Run: headless pygame with SDL's dummy video driver; simulated clock (each Clock.tick advances the game by its frame time, no real sleeping); random seed 0; keys injected as events and as key.get_pressed() state; mouse plan: one left click at the window centre at the start of phase 2, then a move to the lower-right quarter at the start of phase 3.
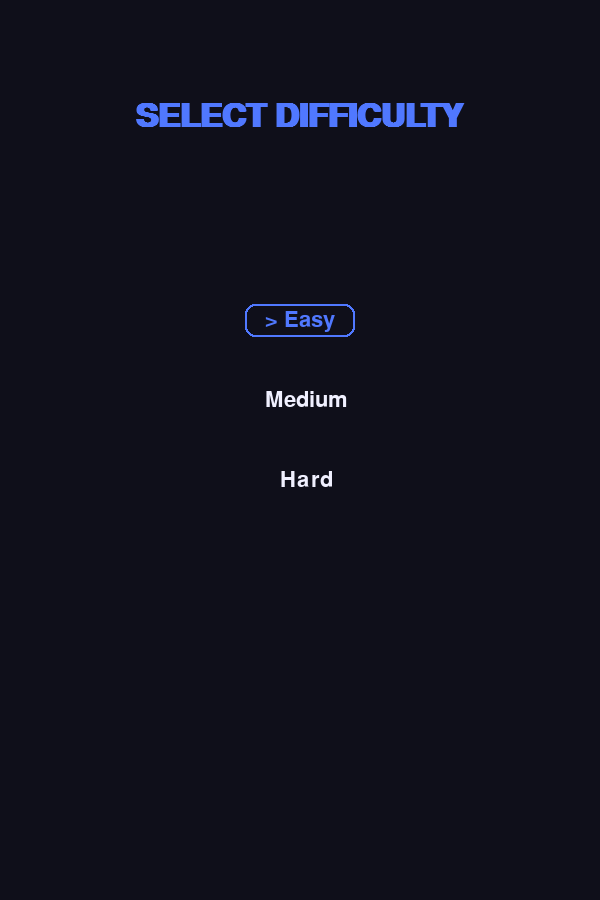
Frame 1 of 4 · flips 1–60 · no input
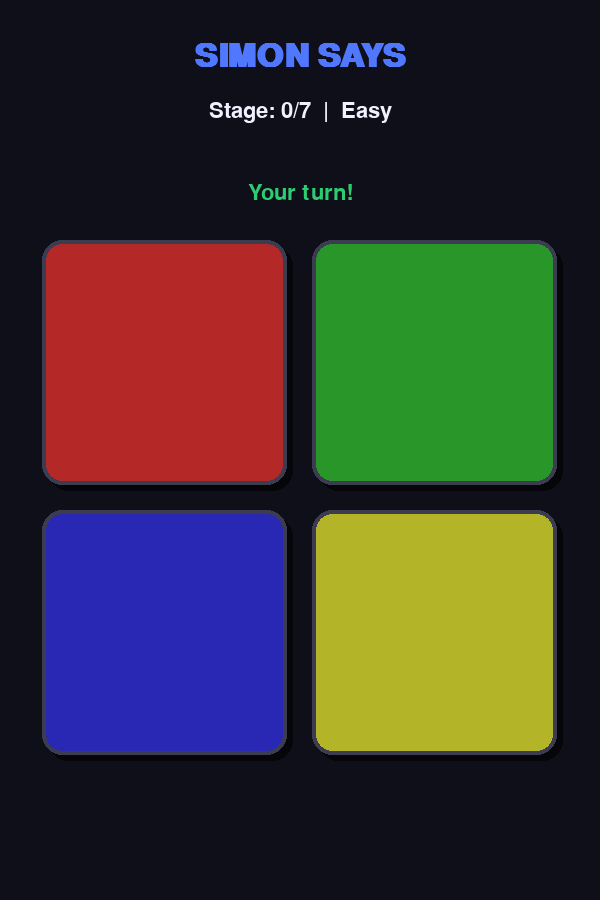
Frame 2 of 4 · flips 61–180 · clicked the window centre · tapped SPACE, RETURN · held RIGHT (→), D
Frame 3 of 4 · flips 181–300 · moved the mouse to the lower-right quarter · held DOWN (↓), S · screen unchanged from frame 2, image omitted
Frame 4 of 4 · flips 301–420 · held LEFT (←), A, UP (↑), W · screen unchanged from frame 3, image omitted

The pygame program that drew these frames:

import pygame
import random
import sys

# --- Configuration & Premium Theme ---
pygame.init()

WIDTH, HEIGHT = 600, 900
FPS = 60
screen = pygame.display.set_mode((WIDTH, HEIGHT))
pygame.display.set_caption("✨ Premium Simon Says")

# Colors (Premium Palette)
BG_COLOR = (15, 15, 26)       # Deep Dark Blue
TEXT_COLOR = (240, 240, 255)
HIGHLIGHT_COLOR = (80, 120, 255) # Vibrant Blue
MATCH_COLOR = (46, 204, 113)  # Emerald Green
FAIL_COLOR = (255, 107, 107)  # Coral Red

# Expanded Simon Colors
COLORS = {
    "red": (180, 40, 40), "green": (40, 150, 40), "blue": (40, 40, 180), "yellow": (180, 180, 40),
    "purple": (150, 40, 150), "cyan": (40, 150, 150), "orange": (180, 100, 40), "white": (180, 180, 180)
}
BRIGHT = {
    "red": (255, 80, 80), "green": (80, 255, 80), "blue": (80, 80, 255), "yellow": (255, 255, 120),
    "purple": (220, 100, 220), "cyan": (100, 255, 255), "orange": (255, 180, 80), "white": (255, 255, 255)
}

DIFFICULTY_CONFIG = {
    "Easy": {"colors": ["red", "green", "blue", "yellow"], "grid": (2, 2), "speed": (600, 300)},
    "Medium": {"colors": ["red", "green", "blue", "yellow", "purple", "cyan"], "grid": (3, 2), "speed": (450, 200)},
    "Hard": {"colors": ["red", "green", "blue", "yellow", "purple", "cyan", "orange", "white"], "grid": (4, 2), "speed": (300, 150)}
}

# Typography
try:
    font_main = pygame.font.SysFont("Outfit", 32); font_title = pygame.font.SysFont("Outfit", 48, bold=True); font_small = pygame.font.SysFont("Outfit", 20)
except:
    font_main = pygame.font.SysFont("Arial", 32); font_title = pygame.font.SysFont("Arial", 48, bold=True); font_small = pygame.font.SysFont("Arial", 20)

MAX_STAGES = 7

def generate_buttons(difficulty_name):
    config = DIFFICULTY_CONFIG[difficulty_name]; color_keys = config["colors"]; rows, cols = config["grid"]
    padding = 25; grid_start_y = 240
    avail_w = WIDTH - (padding * (cols + 1)); avail_h = HEIGHT - grid_start_y - 120 - (padding * rows)
    sz = min(avail_w // cols, avail_h // rows)
    start_x = (WIDTH - ((sz * cols) + (padding * (cols-1)))) // 2
    return [{"name": c_n, "rect": pygame.Rect(start_x + (i%cols)*(sz+padding), grid_start_y + (i//cols)*(sz+padding), sz, sz)} for i, c_n in enumerate(color_keys)]

def draw_header(score, diff_name):
    title = font_title.render("SIMON SAYS", True, HIGHLIGHT_COLOR); screen.blit(title, (WIDTH//2 - title.get_width()//2, 40))
    st_text = f"Stage: {score}/{MAX_STAGES}  |  {diff_name}"; st_surf = font_main.render(st_text, True, TEXT_COLOR)
    screen.blit(st_surf, (WIDTH//2 - st_surf.get_width()//2, 100))

def draw_buttons(buttons, highlight=None, flash_type="AI"):
    for b in buttons:
        name, rect = b["name"], b["rect"]; is_h = (name == highlight); d_rect = rect.copy(); b_t, b_c = 4, (60, 60, 80)
        if is_h:
            if flash_type == "Player": d_rect = rect.inflate(10, 10); b_c = BRIGHT[name]; b_t = 6
            else: b_c = (255, 255, 255); b_t = 8
        s_rect = d_rect.copy(); s_rect.move_ip(6, 6); pygame.draw.rect(screen, (5, 5, 10), s_rect, border_radius=20)
        pygame.draw.rect(screen, BRIGHT[name] if is_h else COLORS[name], d_rect, border_radius=20)
        pygame.draw.rect(screen, b_c, d_rect, b_t, border_radius=20)

def draw_status(txt, clr=TEXT_COLOR):
    surf = font_main.render(txt, True, clr); screen.blit(surf, (WIDTH//2 - surf.get_width()//2, 182))

def main_menu():
    clock = pygame.time.Clock(); options = ["Easy", "Medium", "Hard"]; selected = 0
    while True:
        screen.fill(BG_COLOR); title = font_title.render("SELECT DIFFICULTY", True, HIGHLIGHT_COLOR)
        screen.blit(title, (WIDTH//2 - title.get_width()//2, 100))
        for i, opt in enumerate(options):
            clr = HIGHLIGHT_COLOR if i == selected else TEXT_COLOR
            txt = font_main.render(f"{'> ' if i == selected else '  '}{opt}", True, clr)
            rect = txt.get_rect(center=(WIDTH//2, 320 + i * 80)); screen.blit(txt, rect)
            if i == selected: pygame.draw.rect(screen, clr, rect.inflate(40, 10), 2, border_radius=10)
        pygame.display.flip()
        for e in pygame.event.get():
            if e.type == pygame.QUIT: pygame.quit(); sys.exit()
            if e.type == pygame.KEYDOWN:
                if e.key == pygame.K_UP: selected = (selected - 1) % len(options)
                elif e.key == pygame.K_DOWN: selected = (selected + 1) % len(options)
                elif e.key == pygame.K_RETURN: return options[selected]
        clock.tick(FPS)

def run_game(diff_name):
    clock = pygame.time.Clock(); config = DIFFICULTY_CONFIG[diff_name]; f_t, p_t = config["speed"]
    color_pool = config["colors"]; buttons = generate_buttons(diff_name)
    sequence, p_seq, state, show_i, last_t, cur_f, f_type, score = [], [], "showing", 0, 0, None, "AI", 0
    
    def add_step(): sequence.append(random.choice(color_pool))
    def reset_r(): nonlocal show_i, cur_f, last_t, state, p_seq; show_i, cur_f, p_seq, last_t, state = 0, None, [], pygame.time.get_ticks(), "showing"
    add_step(); reset_r()

    while True:
        now = pygame.time.get_ticks(); screen.fill(BG_COLOR); m_pos = pygame.mouse.get_pos()
        for e in pygame.event.get():
            if e.type == pygame.QUIT: pygame.quit(); sys.exit()
            if state == "playing" and e.type == pygame.MOUSEBUTTONDOWN and e.button == 1:
                for b in buttons:
                    if b["rect"].collidepoint(e.pos):
                        cur_f, f_type, last_t = b["name"], "Player", now
                        if b["name"] == sequence[len(p_seq)]:
                            p_seq.append(b["name"])
                            if len(p_seq) == len(sequence): score += 1; state = "success"; last_t = now
                        else: state = "failed"
            
            if state in ["won", "failed"] and e.type == pygame.MOUSEBUTTONDOWN and e.button == 1:
                # Logic for popup buttons
                center_y = HEIGHT // 2
                if state == "won":
                    btn_w, btn_h = 240, 55
                    has_next = diff_name != "Hard"
                    y_start = center_y + (0 if has_next else 40)
                    if has_next and pygame.Rect(WIDTH//2-btn_w//2, y_start, btn_w, btn_h).collidepoint(e.pos): return "next"
                    if pygame.Rect(WIDTH//2-btn_w//2, y_start + (70 if has_next else 0), btn_w, btn_h).collidepoint(e.pos): return "retry"
                    if pygame.Rect(WIDTH//2-btn_w//2, y_start + (140 if has_next else 70), btn_w, btn_h).collidepoint(e.pos): return "menu"
                else:
                    btn_w, btn_h = 240, 60
                    if pygame.Rect(WIDTH//2-btn_w//2, center_y + 20, btn_w, btn_h).collidepoint(e.pos): return "retry"
                    if pygame.Rect(WIDTH//2-btn_w//2, center_y + 100, btn_w, btn_h).collidepoint(e.pos): return "menu"

        if state == "showing":
            if cur_f is None:
                if now - last_t > p_t:
                    if show_i < len(sequence): cur_f, f_type, last_t = sequence[show_i], "AI", now
                    else: state = "playing"
            elif now - last_t > f_t: cur_f, show_i, last_t = None, show_i + 1, now
        elif state in ["playing", "success"]:
            if cur_f and now - last_t > 200:
                cur_f = None
                if state == "success":
                    if score >= MAX_STAGES: state = "won"
                    else: add_step(); reset_r()

        draw_header(score, diff_name); draw_buttons(buttons, highlight=cur_f, flash_type=f_type)
        if state == "showing": draw_status("Watch closely...", HIGHLIGHT_COLOR)
        elif state == "playing": draw_status("Your turn!", MATCH_COLOR)

        if state in ["won", "failed"]:
            overlay = pygame.Surface((WIDTH, HEIGHT), pygame.SRCALPHA); overlay.fill((0, 0, 0, 180)); screen.blit(overlay, (0, 0))
            is_win = state == "won"
            p_rect = pygame.Rect(WIDTH//2-200, HEIGHT//2-160, 400, 360 if is_win and diff_name != "Hard" else 300)
            pygame.draw.rect(screen, (30, 30, 60), p_rect, border_radius=30)
            pygame.draw.rect(screen, MATCH_COLOR if is_win else FAIL_COLOR, p_rect, 4, border_radius=30)
            
            title_t = "YOU WIN!" if is_win else "YOU LOSE!"
            title_s = font_title.render(title_t, True, MATCH_COLOR if is_win else FAIL_COLOR)
            screen.blit(title_s, (WIDTH//2 - title_s.get_width()//2, HEIGHT//2 - 120))
            
            # Popup Buttons
            btns = []
            if is_win:
                if diff_name != "Hard": btns.append(("NEXT LEVEL", MATCH_COLOR))
                btns.append(("PLAY AGAIN", HIGHLIGHT_COLOR)); btns.append(("MAIN MENU", FAIL_COLOR))
            else: btns.append(("TRY AGAIN", MATCH_COLOR)); btns.append(("MAIN MENU", FAIL_COLOR))
            
            btn_w, btn_h = 240, 55 if is_win else 60
            y_off = HEIGHT//2 + (0 if is_win and diff_name != "Hard" else 20)
            for i, (label, color) in enumerate(btns):
                r = pygame.Rect(WIDTH//2-btn_w//2, y_off + i*(btn_h+15), btn_w, btn_h)
                is_h = r.collidepoint(m_pos); pygame.draw.rect(screen, HIGHLIGHT_COLOR if is_h else color, r, border_radius=15)
                ls = font_main.render(label, True, TEXT_COLOR); screen.blit(ls, (r.centerx-ls.get_width()//2, r.centery-ls.get_height()//2))

        pygame.display.flip(); clock.tick(FPS)

if __name__ == "__main__":
    cur_d = None
    while True:
        if cur_d is None: cur_d = main_menu()
        res = run_game(cur_d)
        if res == "menu": cur_d = None
        elif res == "next":
            if cur_d == "Easy": cur_d = "Medium"
            elif cur_d == "Medium": cur_d = "Hard"
        # "retry" will just loop with same cur_d
